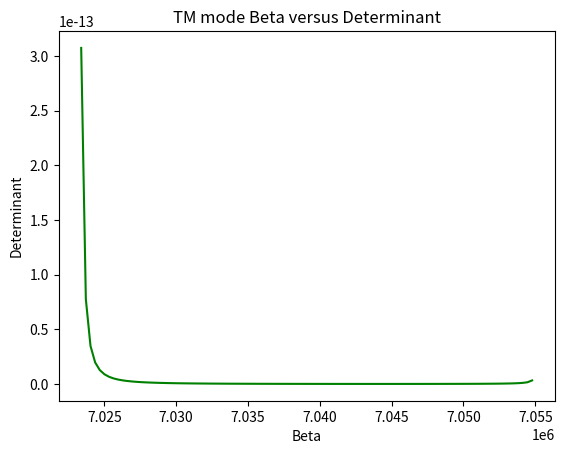
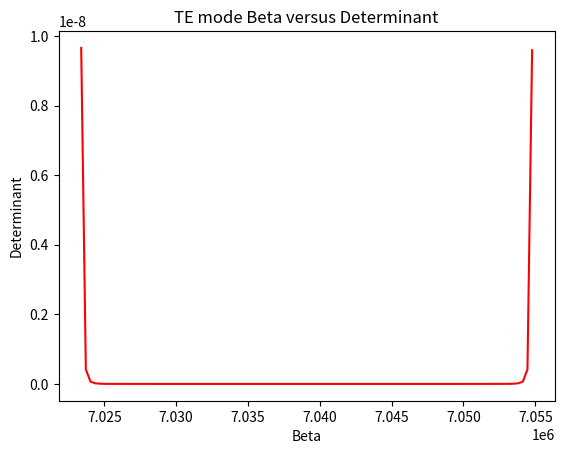
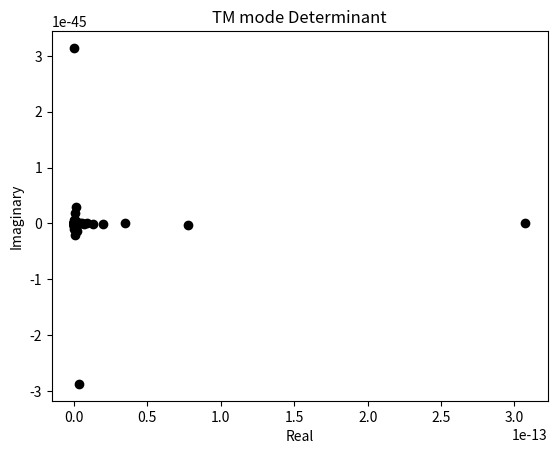
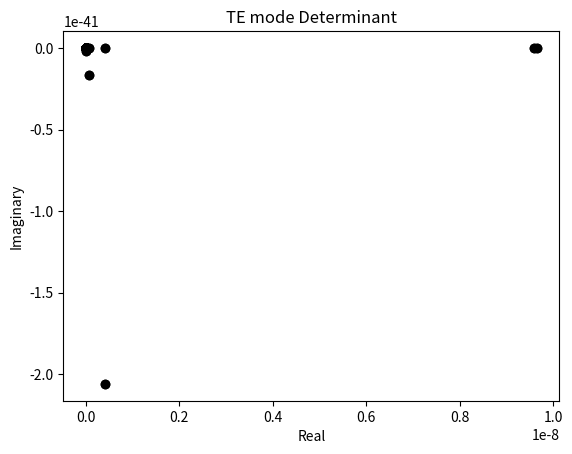

Here is the Python script that generated these plots, in order:
import math
import matplotlib.pyplot as plt
import cmath
import numpy as np
import scipy.special as sp
alpha=4.1*10**(-6)
wavelength = 1310*10**(-9)
m=1
n1 = 1.47093878 
n2 = 1.46426121
c=3*10**8
w = 2*math.pi*c/wavelength
Beta = np.linspace(w*n2/c,w*n1/c,100)
Phi0 = math.pi/6
v=m*math.pi/Phi0
Beta_List = []
TM_List = np.array([])
TE_List = np.array([])
for i in range(1,len(Beta)+1):
    Beta_value = Beta[i-1]
    Beta_t=cmath.sqrt( (w**2/c**2) * n1**2 - Beta_value**2 )
    q_t = cmath.sqrt(Beta_value**2-w**2/c**2*n2**2)
    if q_t != 0 and Beta_t !=0:  
        Beta_List.append(Beta_value)        
        x=Beta_t*alpha
        y=q_t*alpha
        TM = np.array([[1, -1,-1], [1/Beta_t**2, 1/q_t**2,1/q_t**2],[n1**2*sp.jvp(v,x)/(Beta_t*sp.jv(v,x)),n2**2*sp.kvp(v,y)/(q_t*sp.kv(v,y)),n2**2*sp.ivp(v,y)/(q_t*sp.iv(v,y))]])
        TM_determinant = np.linalg.det(TM)
        TM_List=np.append(TM_List,TM_determinant)
        TE = np.array([[1, -1,-1], [1/Beta_t**2, 1/q_t**2,1/q_t**2],[sp.jvp(v,x)/(Beta_t*sp.jv(v,x)),sp.kvp(v,x)/(q_t*sp.kv(v,y)),sp.ivp(v,x)/(q_t*sp.iv(v,y))]])
        TE_determinant = np.linalg.det(TE)
        TE_List=np.append(TE_List,TE_determinant)
        
print(TE_List)

print(TM_List)
fig = plt.figure(1)
plt.plot(Beta_List,TM_List, 'g')
plt.title('TM mode Beta versus Determinant')
plt.xlabel('Beta')
plt.ylabel('Determinant')

fig = plt.figure(2)
plt.plot(Beta_List,TE_List, 'r')
plt.title('TE mode Beta versus Determinant')
plt.xlabel('Beta')
plt.ylabel('Determinant')

plot2 = plt.figure(3)
x=TM_List.real
y=TM_List.imag
plt.plot(x,y,'o', color='black')
plt.title('TM mode Determinant')
plt.xlabel('Real')
plt.ylabel('Imaginary')

plot2 = plt.figure(4)
x=TE_List.real
y=TE_List.imag
plt.plot(x,y,'o', color='black')
plt.plot(x,y,'o', color='black')
plt.title('TE mode Determinant')
plt.xlabel('Real')
plt.ylabel('Imaginary')
plt.show()